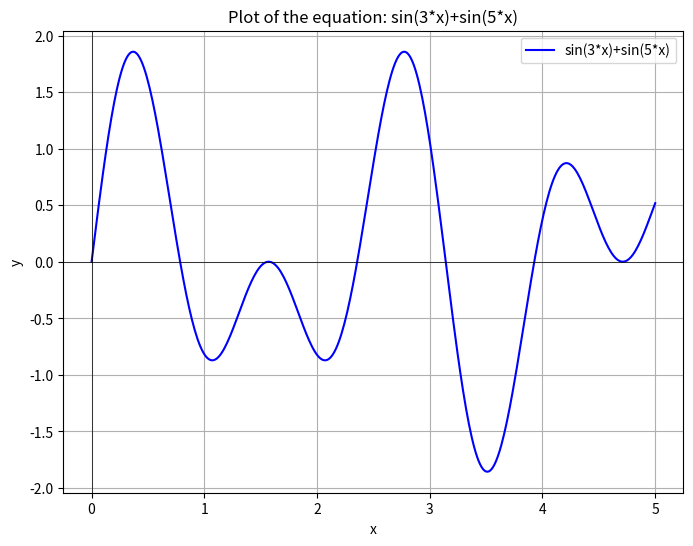

This chart was generated by the following Python code:
import numpy as np
import matplotlib.pyplot as plt
import sympy as sp
class Plotter:
    def __init__(self, equation: str, x_range=(0, 5)):
        self.equation = equation
        self.x_range = x_range

    def plot_equation(self):
        # Define the symbol for x
        x = sp.symbols('x')
    
        # Parse the equation
        equation = self.equation.replace('e', f"{sp.E}")  # Handle e**x and e properly
        expr = sp.sympify(equation)
        
        # Convert the symbolic expression to a Python function
        f = sp.lambdify(x, expr, "numpy")
        
        #   Generate x values within the specified range
        x_vals = np.linspace(self.x_range[0], self.x_range[1], 400)
        
        # If the expression is constant, just plot a horizontal line
        if expr.is_constant():
            y_vals = np.full_like(x_vals, expr.evalf())  # Fill y_vals with the constant value
        else:
            # Generate y values using the function for non-constant expressions
            y_vals = f(x_vals)
    
        # Plot the equation
        plt.figure(figsize=(8, 6))
        plt.plot(x_vals, y_vals, label=self.equation, color='b')
        plt.title(f"Plot of the equation: {self.equation}")
        plt.xlabel('x')
        plt.ylabel('y')
        plt.axhline(0, color='black',linewidth=0.5)
        plt.axvline(0, color='black',linewidth=0.5)
        plt.grid(True)
        plt.legend()
        plt.show()

# Example usage with a constant equation
plotter = Plotter('sin(3*x)+sin(5*x)')
plotter.plot_equation()
